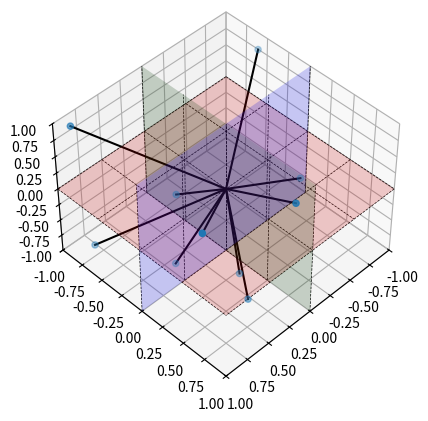

This figure's Python source:
import numpy as np
import matplotlib.pyplot as plt
from mpl_toolkits.mplot3d import Axes3D

fig = plt.figure()
ax = fig.add_subplot(111, projection='3d')

# Your 3D data points here (example data ranges from -1 to 1)
x = np.random.uniform(-1, 1, 10)
y = np.random.uniform(-1, 1, 10)
z = np.random.uniform(-1, 1, 10)

# Scatter plot
ax.scatter(x, y, z)

# Draw lines from the origin to each point
for xi, yi, zi in zip(x, y, z):
    ax.plot([0, xi], [0, yi], [0, zi], 'k-')

# Set the view to isometric
ax.view_init(elev=45, azim=45)

# Set axis limits
ax.set_xlim(-1, 1)
ax.set_ylim(-1, 1)
ax.set_zlim(-1, 1)

# Create translucent planes for the axes
xx, yy = np.meshgrid(np.linspace(-1, 1, 2), np.linspace(-1, 1, 2))
zz_xy = np.zeros_like(xx)
zz_yz = np.zeros_like(yy)
ax.plot_surface(xx, yy, zz_xy, alpha=0.2, color='red')
ax.plot_surface(zz_yz, xx, yy, alpha=0.2, color='green')
ax.plot_surface(xx, zz_xy, yy, alpha=0.2, color='blue')

# Draw grid lines on the planes
grid_values = np.linspace(-1, 1, 5)

for val in grid_values:
    ax.plot([-1, 1], [val, val], [0, 0], 'k--', lw=0.5)
    ax.plot([val, val], [-1, 1], [0, 0], 'k--', lw=0.5)
    ax.plot([val, val], [0, 0], [-1, 1], 'k--', lw=0.5)
    ax.plot([0, 0], [val, val], [-1, 1], 'k--', lw=0.5)

plt.show()
